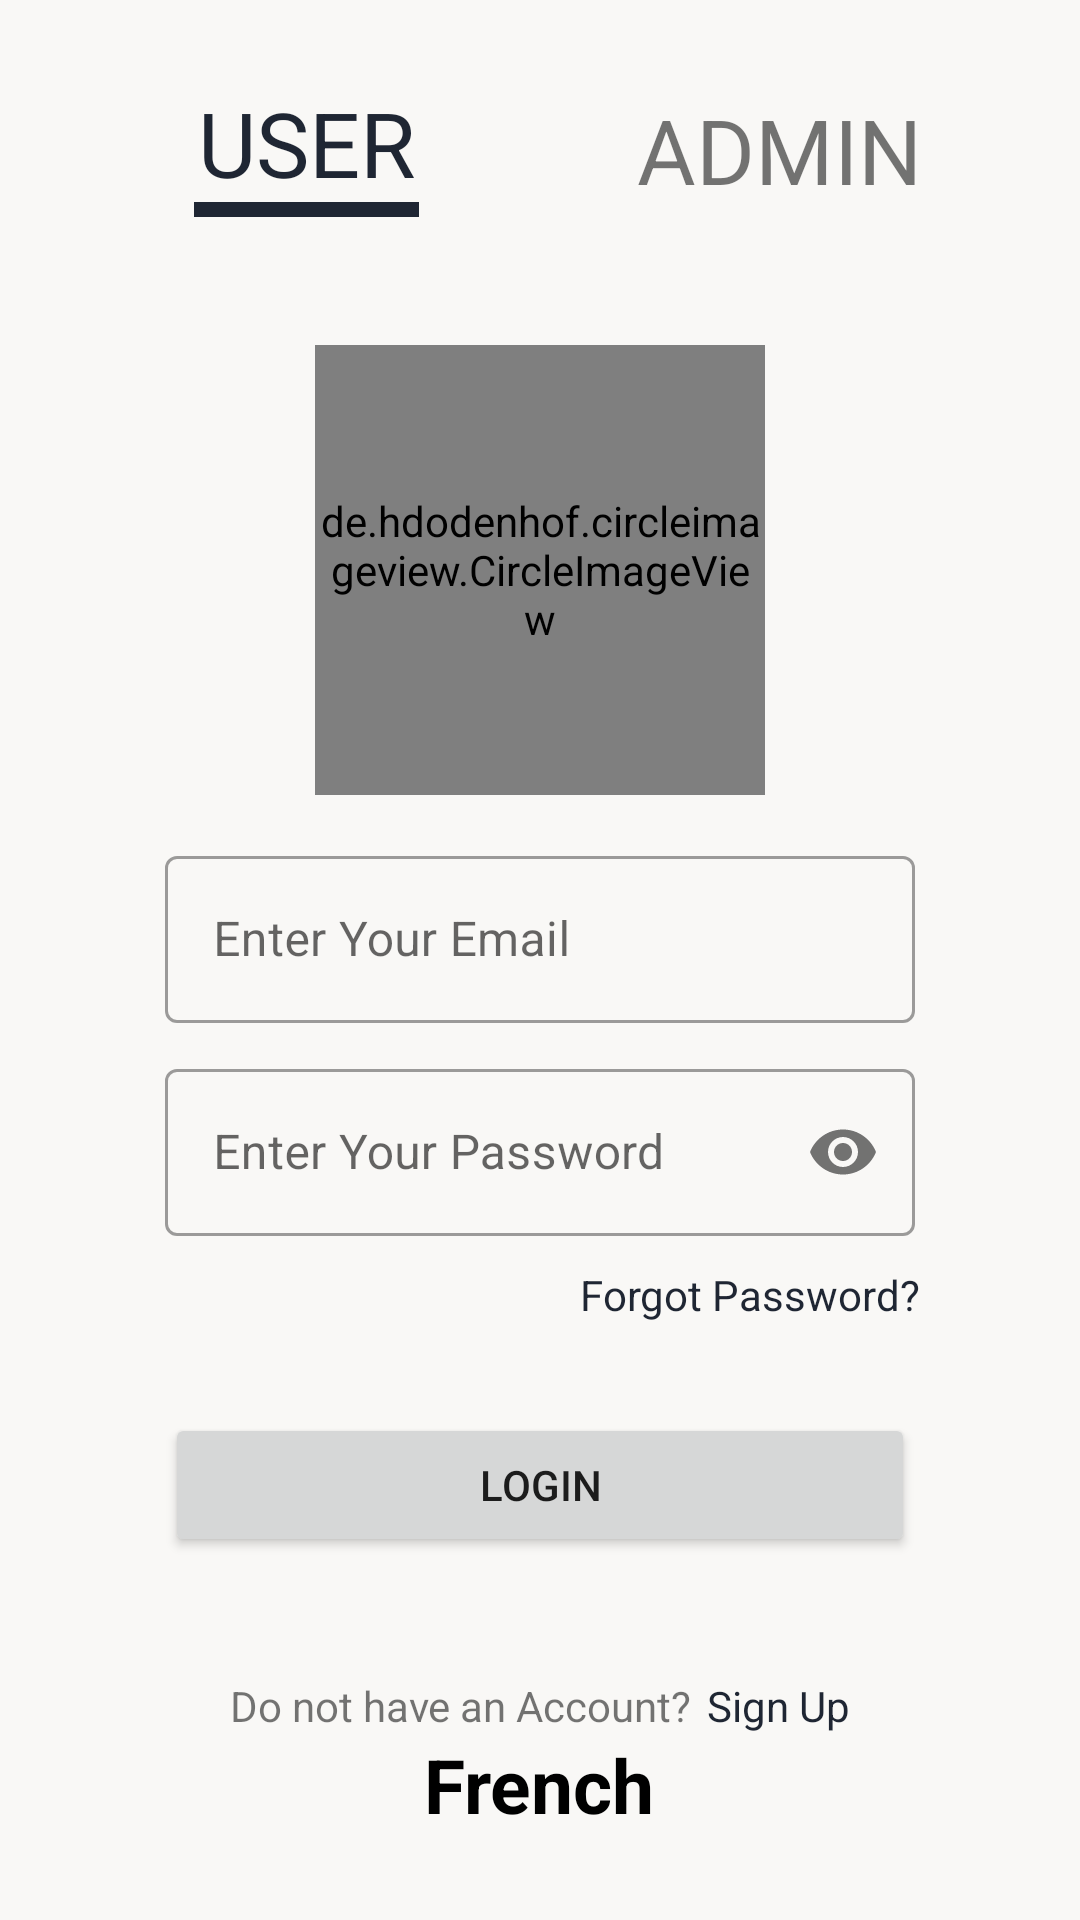

This screen was rendered from an Android layout file. Write that file and the resources it references.
<!-- AndroidManifest.xml: application theme Theme.QualityFurnishings -->
<!-- res/layout/fragment_user_login.xml -->
<?xml version="1.0" encoding="utf-8"?>
<LinearLayout xmlns:android="http://schemas.android.com/apk/res/android"
    xmlns:tools="http://schemas.android.com/tools"
    android:layout_width="match_parent"
    android:layout_height="match_parent"
    xmlns:app="http://schemas.android.com/apk/res-auto"
    android:orientation="vertical"
    android:gravity="center_horizontal"
    android:background="#F9F8F6"
    tools:context=".fragment.UserLoginFragment">
    <LinearLayout
        android:layout_width="match_parent"
        android:layout_height="100dp"
        android:orientation="horizontal"
        android:gravity="center">
        <LinearLayout
            android:layout_width="100dp"
            android:layout_height="60dp"
            android:orientation="vertical"
            android:gravity="center"
            android:layout_marginRight="10dp">
            <TextView
                android:id="@+id/tvUser"
                android:layout_width="wrap_content"
                android:layout_height="40dp"
                android:text="@string/user"
                android:textSize="30sp"
                android:textColor="#1F2633"
                />
            <LinearLayout
                android:layout_width="75dp"
                android:layout_height="5dp"
                android:background="@color/blue">

            </LinearLayout>

        </LinearLayout>









        <TextView
            android:id="@+id/tvAdmin"
            android:layout_width="wrap_content"
            android:layout_height="wrap_content"
            android:text="@string/admin"
            android:textSize="30sp"
            android:layout_marginLeft="50dp"/>
    </LinearLayout>

    
    <de.hdodenhof.circleimageview.CircleImageView
        app:civ_border_width="4dp"
        android:layout_centerInParent="true"
        android:src="@drawable/logo"
        app:civ_border_color="#FF000000"
        android:layout_marginTop="15dp"
        android:layout_width="150dp"
        android:layout_height="150dp"/>

    <com.google.android.material.textfield.TextInputLayout
    style="@style/Widget.MaterialComponents.TextInputLayout.OutlinedBox"
    android:layout_width="250dp"
    android:layout_height="wrap_content"
    android:layout_marginTop="15dp"
    android:hint="@string/enter_your_email"
    app:startIconDrawable="@drawable/ic_baseline_email_24">

    <com.google.android.material.textfield.TextInputEditText
        android:id="@+id/etEmail"
        android:layout_width="match_parent"
        android:layout_height="wrap_content"
        android:inputType="text" />

</com.google.android.material.textfield.TextInputLayout>

    <com.google.android.material.textfield.TextInputLayout
        style="@style/Widget.MaterialComponents.TextInputLayout.OutlinedBox"
        android:layout_width="250dp"
        android:layout_height="wrap_content"
        android:layout_marginTop="10dp"
        app:passwordToggleEnabled="true"
        android:hint="@string/enter_your_password">

        <com.google.android.material.textfield.TextInputEditText
            android:id="@+id/etPssword"
            android:layout_width="match_parent"
            android:layout_height="wrap_content"
            android:inputType="textPassword" />

    </com.google.android.material.textfield.TextInputLayout>

    <TextView
        android:id="@+id/tvForgetPassword"
        android:layout_width="wrap_content"
        android:layout_height="wrap_content"
        android:layout_marginTop="10dp"
        android:layout_marginLeft="70dp"
        android:textColor="@color/blue"
        android:text="@string/forgot_password"/>

    <Button
        android:id="@+id/btUserLogin"
        android:layout_width="250dp"
        android:layout_height="wrap_content"
        android:text="@string/login"
        android:layout_marginTop="30dp"
       />
    <LinearLayout
        android:layout_width="wrap_content"
        android:layout_height="wrap_content"
        android:orientation="horizontal"
        android:layout_marginTop="30dp">
        <TextView
            android:layout_width="wrap_content"
            android:layout_height="wrap_content"
            android:layout_marginTop="10dp"
            android:text="@string/dont_have_an_account"/>
        <TextView
            android:id="@+id/tvSignup"
            android:layout_width="wrap_content"
            android:layout_height="wrap_content"
            android:layout_marginTop="10dp"
            android:layout_marginLeft="5dp"
            android:textColor="#1F2633"
            android:text="@string/sign_up"/>

    </LinearLayout>

    <TextView
        android:id="@+id/textViewLanguage"
        android:layout_width="wrap_content"
        android:layout_height="wrap_content"
        android:layout_gravity="center"
        android:textSize="25dp"
        android:textColor="@color/black"
        android:textStyle="bold"
        android:text="French" />


</LinearLayout>
<!-- resources referenced by this layout -->
<resources>
  <color name="black">#FF000000</color>
  <color name="blue">#1F2633</color>
  <!-- drawable logo: jpeg bitmap (drawable, 17688 bytes) -->
  <string name="admin"> ADMIN </string>
  <string name="dont_have_an_account">Do not have an Account?</string>
  <string name="enter_your_email">Enter Your Email</string>
  <string name="enter_your_password">Enter Your Password</string>
  <string name="forgot_password">Forgot Password?</string>
  <string name="login">Login</string>
  <string name="sign_up">Sign Up</string>
  <string name="user"> USER </string>
  <style name="Theme.QualityFurnishings" parent="Theme.MaterialComponents.DayNight.NoActionBar">
          
          <item name="colorPrimary">@color/blue</item>
          <item name="colorPrimaryVariant">@color/blue</item>
          <item name="colorOnPrimary">@color/white</item>
          
          <item name="colorSecondary">@color/teal_200</item>
          <item name="colorSecondaryVariant">@color/teal_700</item>
          <item name="colorOnSecondary">@color/black</item>
          
          <item name="android:statusBarColor" tools:targetApi="l">?attr/colorPrimaryVariant</item>
          
      </style>
  <color name="white">#FFFFFFFF</color>
  <color name="teal_200">#FF03DAC5</color>
  <color name="teal_700">#FF018786</color>
</resources>
